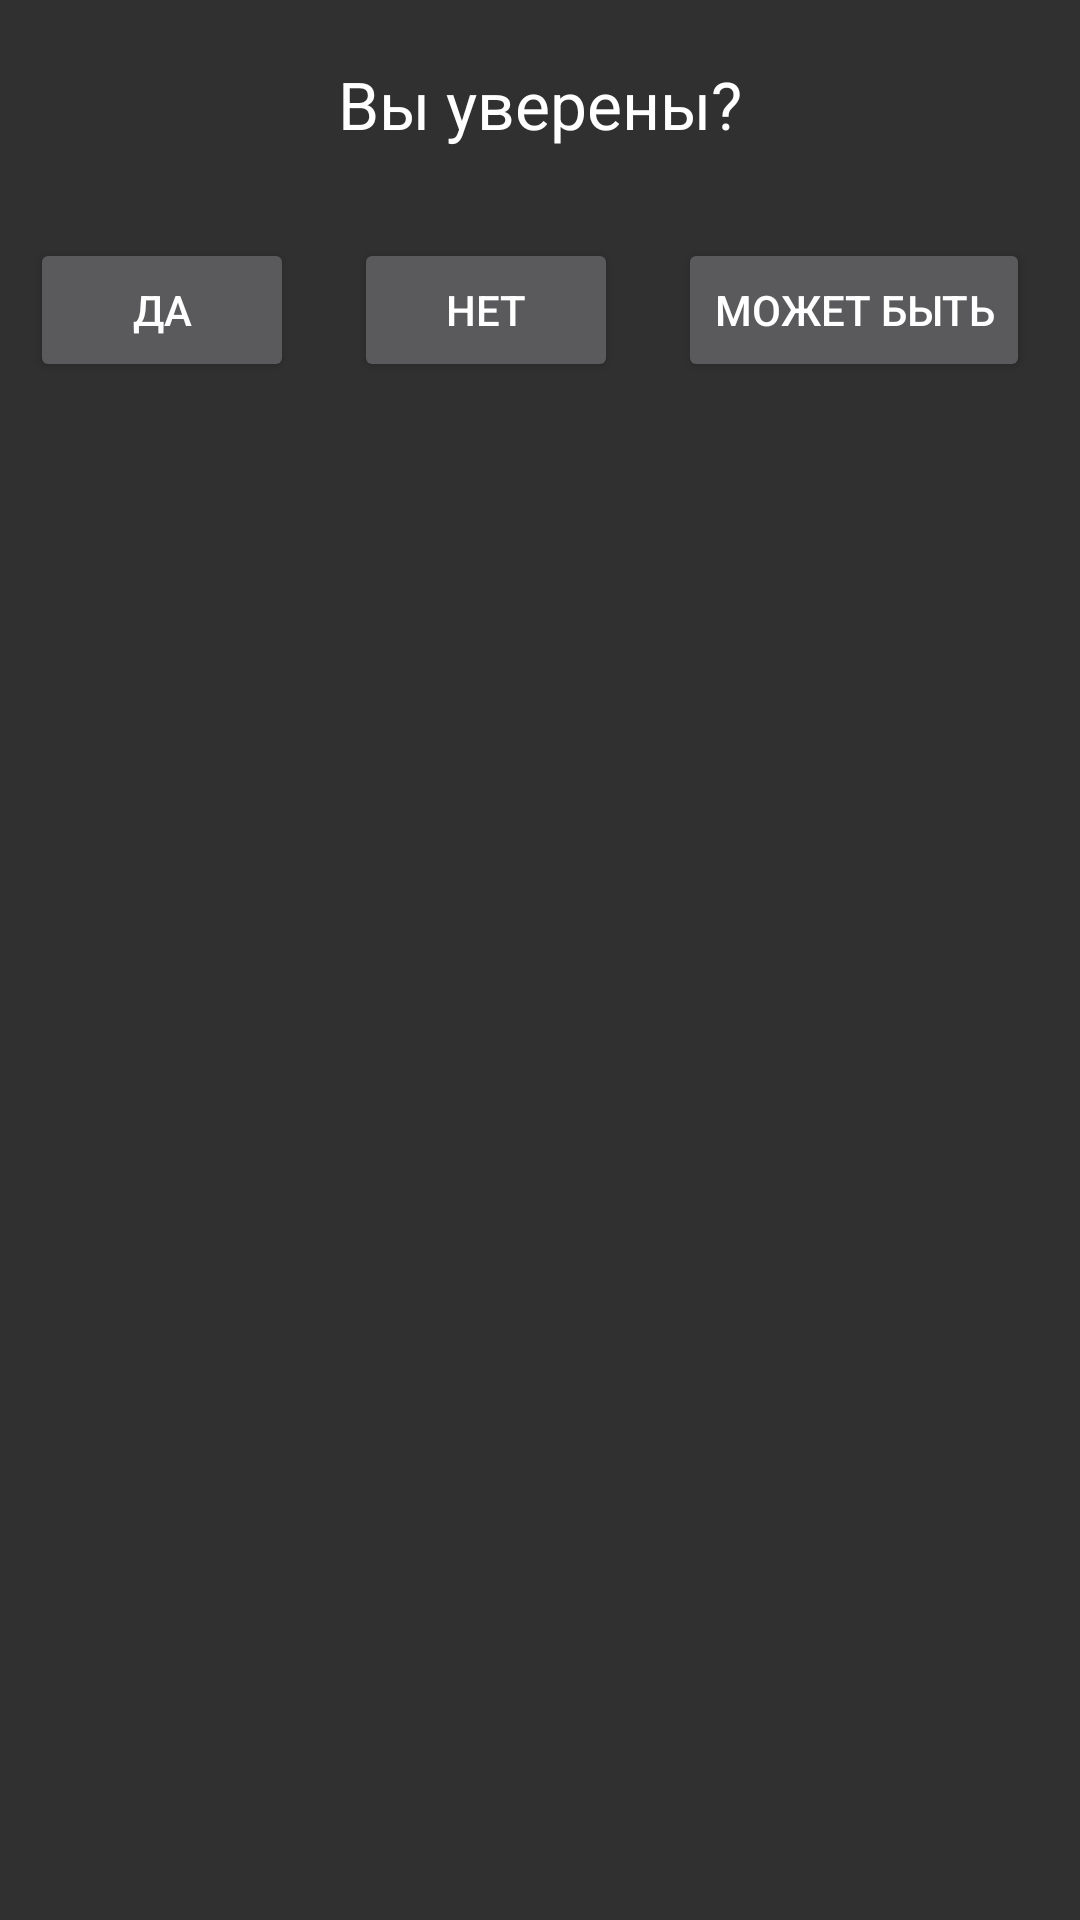

Produce the Android XML layout that renders to this screen, including the resource entries it uses.
<!-- AndroidManifest.xml: application theme Theme.AppCompat.NoActionBar -->
<!-- res/layout/fragment_dialog.xml -->
<?xml version="1.0" encoding="utf-8"?>
<LinearLayout xmlns:android="http://schemas.android.com/apk/res/android"
    xmlns:tools="http://schemas.android.com/tools"
    android:layout_width="wrap_content"
    android:layout_height="match_parent"
    android:orientation="vertical"
    tools:context=".DialogFragment">

    <TextView
        android:id="@+id/textView1"
        android:layout_width="wrap_content"
        android:layout_height="wrap_content"
        android:layout_gravity="center"
        android:layout_margin="20dp"
        android:text="Вы уверены?"
        android:textAppearance="?android:attr/textAppearanceLarge">
    </TextView>
    <LinearLayout
        android:layout_width="wrap_content"
        android:layout_height="wrap_content">
        <Button
            android:id="@+id/btnYes"
            android:layout_width="wrap_content"
            android:layout_height="wrap_content"
            android:layout_margin="10dp"
            android:text="Да">
        </Button>
        <Button
            android:id="@+id/btnNo"
            android:layout_width="wrap_content"
            android:layout_height="wrap_content"
            android:layout_margin="10dp"
            android:text="Нет">
        </Button>
        <Button
            android:id="@+id/btnMaybe"
            android:layout_width="wrap_content"
            android:layout_height="wrap_content"
            android:layout_margin="10dp"
            android:text="Может быть">
        </Button>
    </LinearLayout>
</LinearLayout>
<!-- resources referenced by this layout -->
<resources>

</resources>
